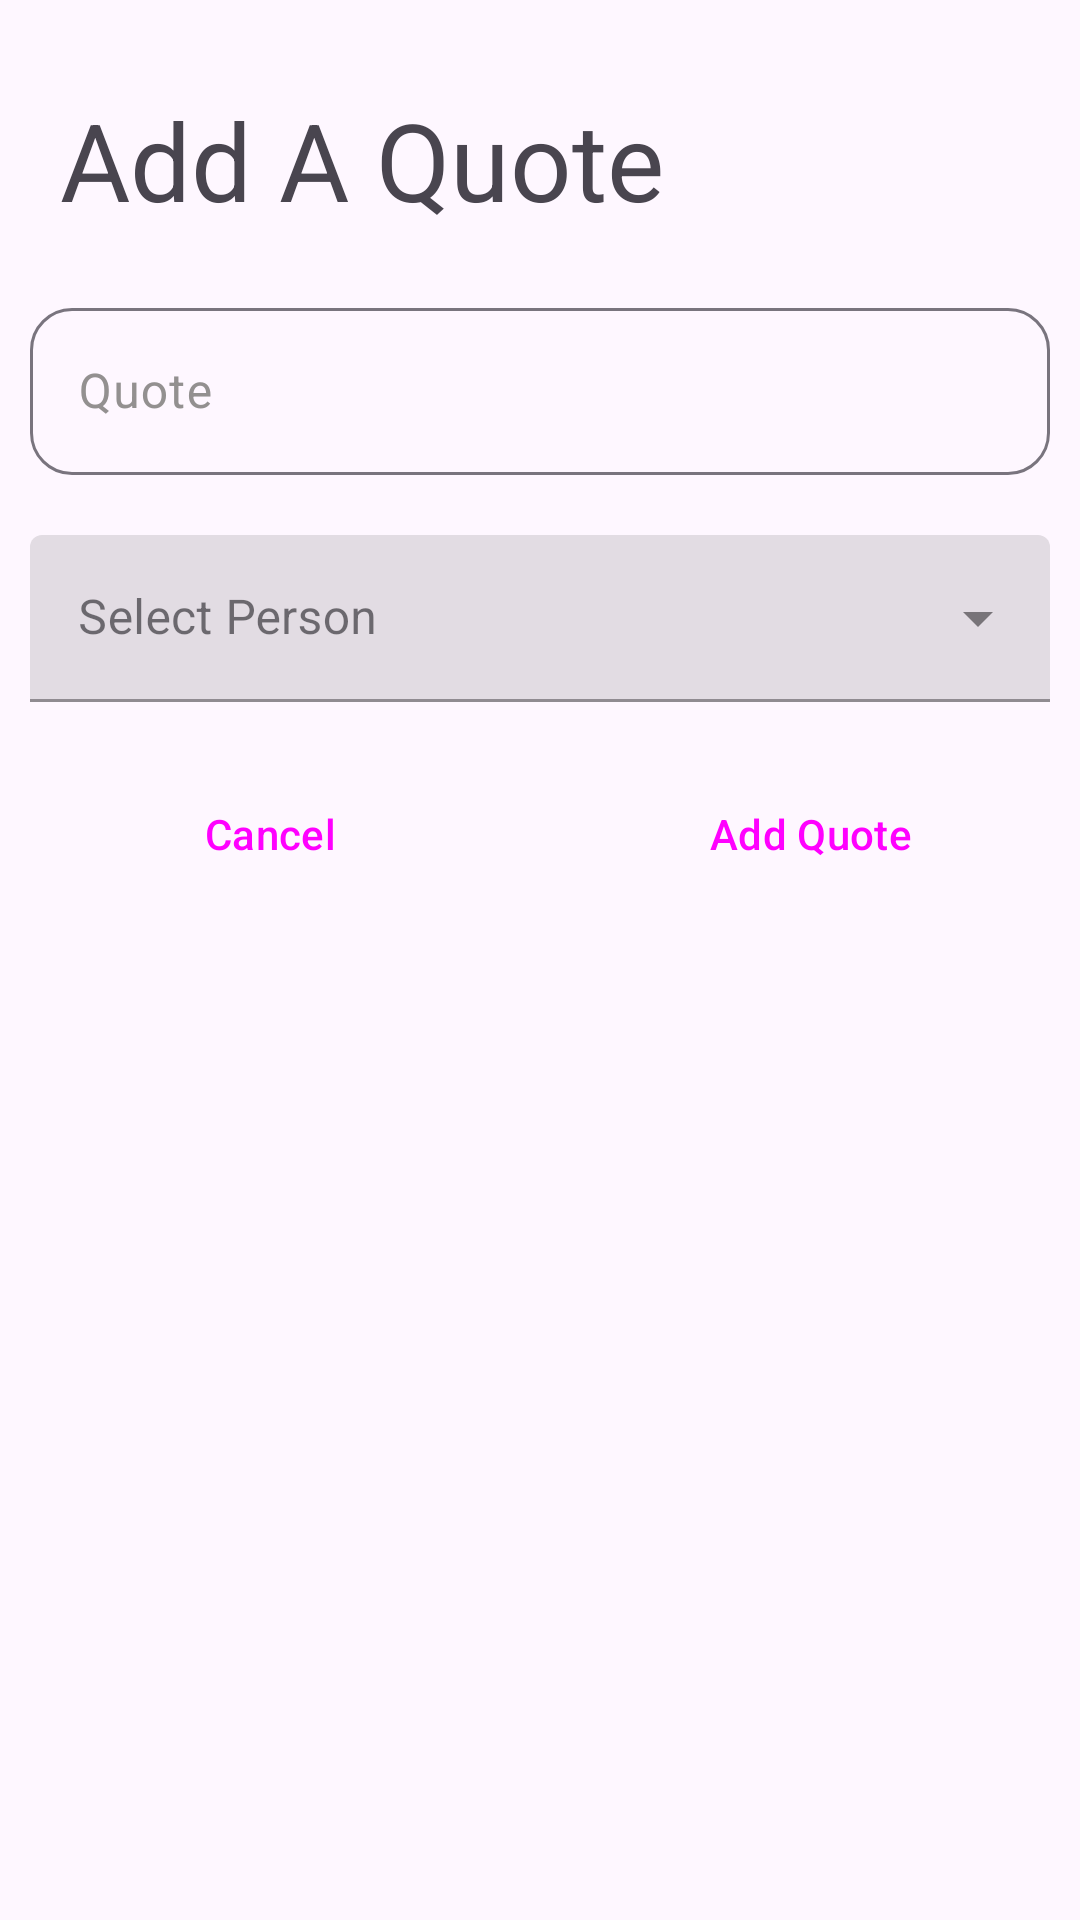

Produce the Android XML layout that renders to this screen, including the resource entries it uses.
<!-- AndroidManifest.xml: application theme Theme.MyApplication -->
<!-- res/layout/add_quotes_home_bottom_sheet_layout.xml -->
<?xml version="1.0" encoding="utf-8"?>
<androidx.constraintlayout.widget.ConstraintLayout xmlns:android="http://schemas.android.com/apk/res/android"
    android:layout_width="match_parent"
    android:layout_height="wrap_content"
    android:paddingBottom="10dp"
    xmlns:app="http://schemas.android.com/apk/res-auto"
    android:animateLayoutChanges="true">

    <View
        android:id="@+id/view"
        android:layout_width="20dp"
        android:layout_height="4dp"
        app:layout_constraintStart_toStartOf="parent"
        app:layout_constraintEnd_toEndOf="parent"
        app:layout_constraintTop_toTopOf="parent"
        android:layout_marginTop="20dp"
        android:background="@drawable/view_corner_radius"/>

    <TextView
        android:id="@+id/headingTextView"
        android:layout_width="wrap_content"
        android:layout_height="wrap_content"
        app:layout_constraintTop_toBottomOf="@id/view"
        app:layout_constraintStart_toStartOf="parent"
        android:layout_marginStart="20dp"
        android:layout_marginTop="5dp"
        android:text="Add A Quote"
        style="@style/TextAppearance.Material3.DisplaySmall"
        android:layout_marginLeft="20dp" />

    <com.google.android.material.textfield.TextInputLayout
        android:id="@+id/outlinedTextFieldName"
        android:layout_width="match_parent"
        android:layout_height="wrap_content"
        android:layout_marginStart="10dp"
        android:layout_marginEnd="10dp"
        android:layout_marginTop="20dp"
        app:endIconMode="clear_text"
        android:textColorHint="#939090"
        app:boxCornerRadiusBottomEnd="14dp"
        app:boxCornerRadiusBottomStart="14dp"
        app:boxCornerRadiusTopEnd="14dp"
        app:boxCornerRadiusTopStart="14dp"
        app:layout_constraintTop_toBottomOf="@id/headingTextView">

        <com.google.android.material.textfield.TextInputEditText
            android:id="@+id/quote"
            android:layout_width="match_parent"
            android:layout_height="wrap_content"
            android:hint="Quote"
            android:maxLength="50"
            android:inputType="text|textMultiLine"/>

    </com.google.android.material.textfield.TextInputLayout>

    <com.google.android.material.textfield.TextInputLayout
        android:id="@+id/peopleSelector"
        style="@style/Widget.MaterialComponents.TextInputLayout.FilledBox.ExposedDropdownMenu"
        android:layout_width="match_parent"
        android:layout_height="wrap_content"
        android:layout_alignParentStart="true"
        android:layout_alignParentBottom="true"
        android:layout_marginStart="10dp"
        android:layout_marginTop="20dp"
        android:layout_marginEnd="10sp"
        app:layout_constraintStart_toStartOf="parent"
        app:layout_constraintEnd_toEndOf="parent"
        app:layout_constraintTop_toBottomOf="@id/outlinedTextFieldName"
        android:layout_marginRight="10sp"
        android:layout_alignParentLeft="true"
        android:layout_marginLeft="10dp">

        <AutoCompleteTextView
            android:id="@+id/peopleAutoComplete"
            android:layout_width="match_parent"
            android:layout_height="match_parent"
            android:hint="Select Person"
            android:inputType="none" />
    </com.google.android.material.textfield.TextInputLayout>

    <Button
        android:id="@+id/cancelButton"
        android:layout_width="0dp"
        android:layout_height="wrap_content"
        android:text="Cancel"
        app:layout_constraintTop_toBottomOf="@id/peopleSelector"
        app:layout_constraintStart_toStartOf="parent"
        android:layout_marginTop="20dp"
        android:layout_marginEnd="10dp"
        android:layout_marginStart="5dp"
        app:layout_constraintEnd_toStartOf="@id/addQuoteButton"
        style="@style/Widget.Material3.Button.OutlinedButton"
        android:layout_marginRight="10dp"
        android:layout_marginLeft="5dp" />

    <Button
        android:id="@+id/addQuoteButton"
        android:layout_width="0dp"
        android:layout_height="wrap_content"
        app:layout_constraintTop_toBottomOf="@id/peopleSelector"
        app:layout_constraintStart_toEndOf="@id/cancelButton"
        app:layout_constraintEnd_toEndOf="parent"
        android:layout_marginTop="20dp"
        android:layout_marginEnd="5dp"
        android:text="Add Quote"
        style="@style/Widget.Material3.Button"
        android:layout_marginRight="5dp" />

</androidx.constraintlayout.widget.ConstraintLayout>
<!-- resources referenced by this layout -->
<resources>
  <style name="Theme.MyApplication" parent="Theme.Material3.Light.NoActionBar">
  
          <item name="colorPrimary">#3DDC84</item>
          <item name="colorAccent">#30A866</item>
          <item name="colorPrimaryDark">#30A866</item>
          <item name="android:windowContentTransitions" tools:targetApi="lollipop">true</item>
      </style>
</resources>
